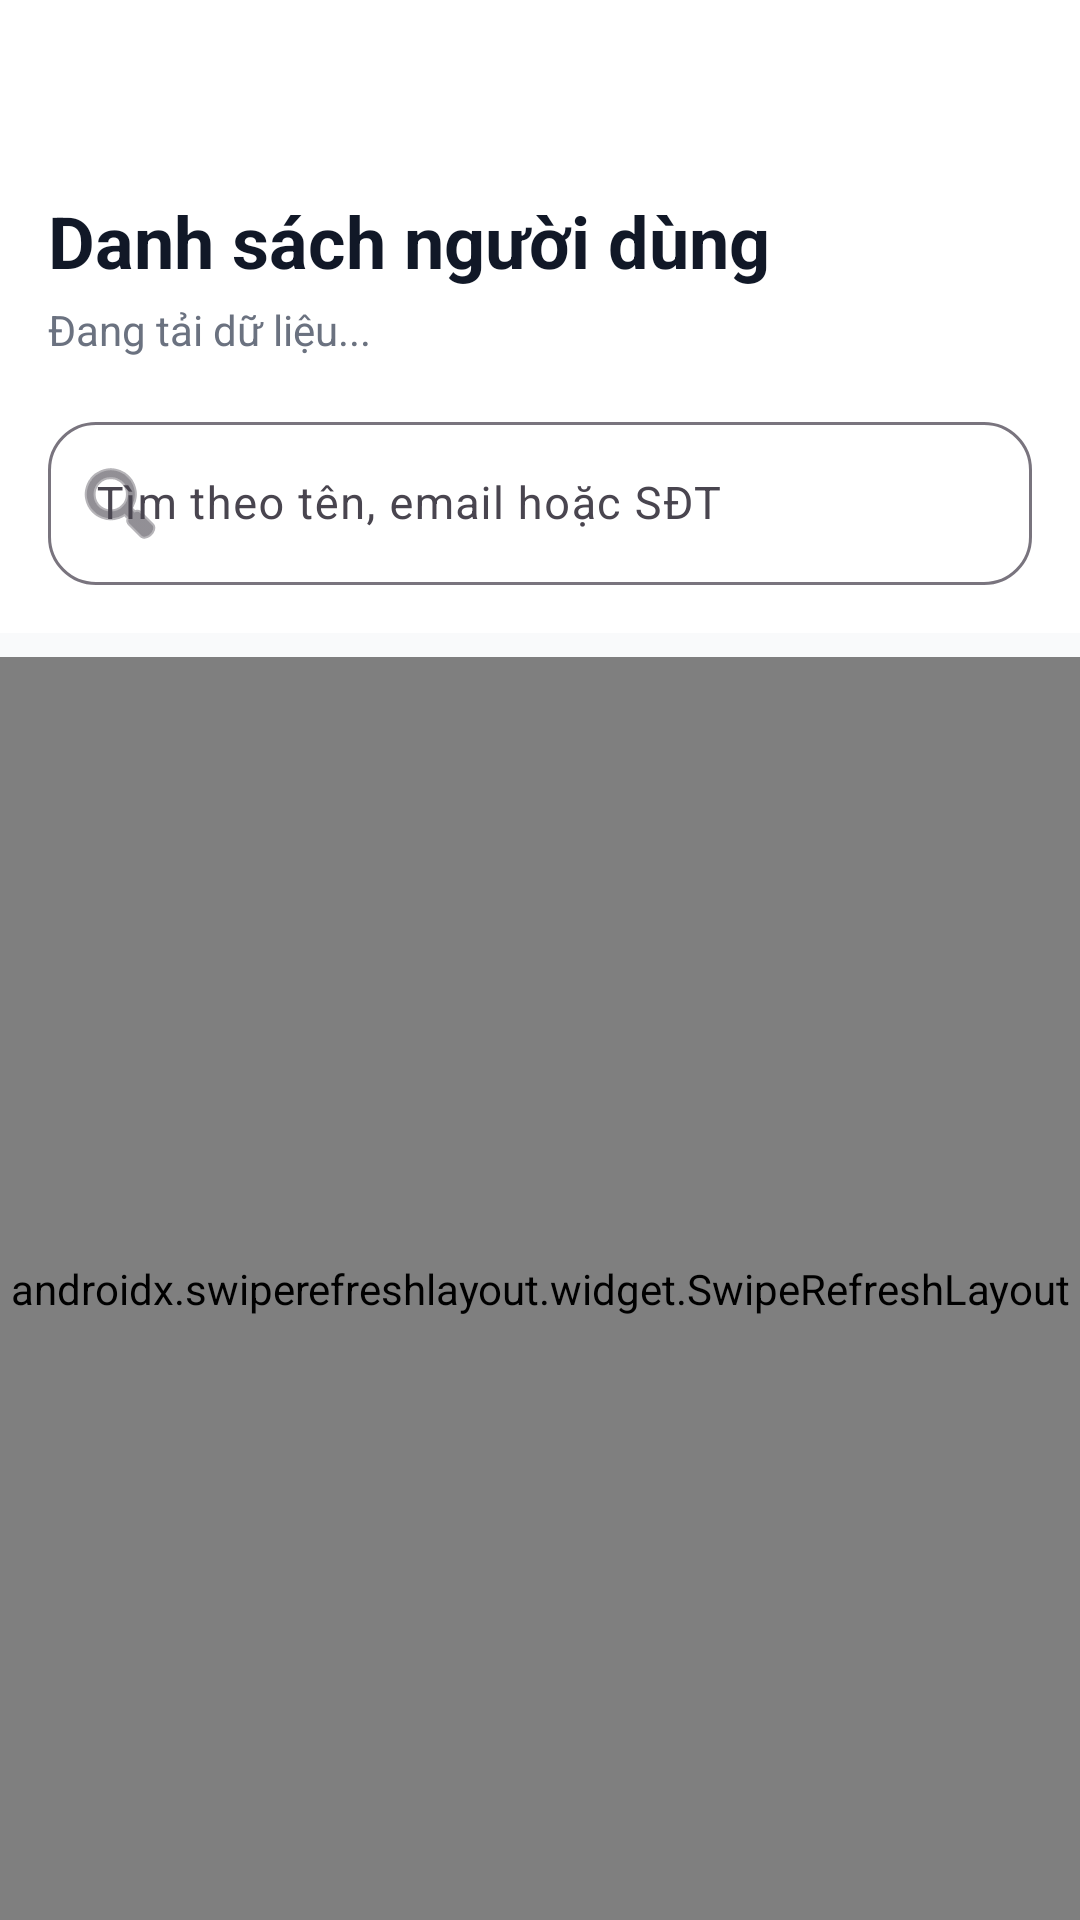

Reconstruct the res/layout file that produces this screen, plus the resources it refers to.
<!-- AndroidManifest.xml: application theme Theme.Lab10 -->
<!-- res/layout/activity_admin_users.xml -->
<?xml version="1.0" encoding="utf-8"?>
<LinearLayout xmlns:android="http://schemas.android.com/apk/res/android"
    xmlns:app="http://schemas.android.com/apk/res-auto"
    android:layout_width="match_parent"
    android:layout_height="match_parent"
    android:background="#F9FAFB"
    android:orientation="vertical">

    <com.google.android.material.appbar.AppBarLayout
        android:layout_width="match_parent"
        android:layout_height="wrap_content"
        android:background="@android:color/white"
        app:elevation="0dp">

        <androidx.appcompat.widget.Toolbar
            android:id="@+id/toolbar"
            android:layout_width="match_parent"
            android:layout_height="?attr/actionBarSize"
            app:titleTextColor="#111827" />
            
    </com.google.android.material.appbar.AppBarLayout>

    <LinearLayout
        android:layout_width="match_parent"
        android:layout_height="wrap_content"
        android:background="@android:color/white"
        android:orientation="vertical"
        android:paddingHorizontal="16dp"
        android:paddingBottom="16dp">

        <TextView
            android:layout_width="wrap_content"
            android:layout_height="wrap_content"
            android:text="Danh sách người dùng"
            android:textColor="#111827"
            android:textSize="24sp"
            android:textStyle="bold" />

        <TextView
            android:id="@+id/tvTotalUsers"
            android:layout_width="wrap_content"
            android:layout_height="wrap_content"
            android:layout_marginTop="4dp"
            android:text="Đang tải dữ liệu..."
            android:textColor="#6B7280"
            android:textSize="14sp" />

        <com.google.android.material.textfield.TextInputLayout
            android:id="@+id/tilSearch"
            style="@style/Widget.Material3.TextInputLayout.OutlinedBox"
            android:layout_width="match_parent"
            android:layout_height="wrap_content"
            android:layout_marginTop="16dp"
            android:hint="Tìm theo tên, email hoặc SĐT"
            app:boxCornerRadiusBottomEnd="16dp"
            app:boxCornerRadiusBottomStart="16dp"
            app:boxCornerRadiusTopEnd="16dp"
            app:boxCornerRadiusTopStart="16dp"
            app:startIconDrawable="@android:drawable/ic_menu_search">

            <com.google.android.material.textfield.TextInputEditText
                android:id="@+id/etSearchUser"
                android:layout_width="match_parent"
                android:layout_height="wrap_content"
                android:inputType="text"
                android:textSize="15sp" />
        </com.google.android.material.textfield.TextInputLayout>
    </LinearLayout>

    <androidx.swiperefreshlayout.widget.SwipeRefreshLayout
        android:id="@+id/swipeRefreshUsers"
        android:layout_width="match_parent"
        android:layout_height="match_parent"
        android:layout_marginTop="8dp">

        <androidx.recyclerview.widget.RecyclerView
            android:id="@+id/rvAdminUsers"
            android:layout_width="match_parent"
            android:layout_height="match_parent"
            android:clipToPadding="false"
            android:paddingBottom="16dp" />
            
    </androidx.swiperefreshlayout.widget.SwipeRefreshLayout>

</LinearLayout>
<!-- resources referenced by this layout -->
<resources>
  <style name="Theme.Lab10" parent="Base.Theme.Lab10" />
  <style name="Base.Theme.Lab10" parent="Theme.Material3.DayNight.NoActionBar">
          
      </style>
</resources>
